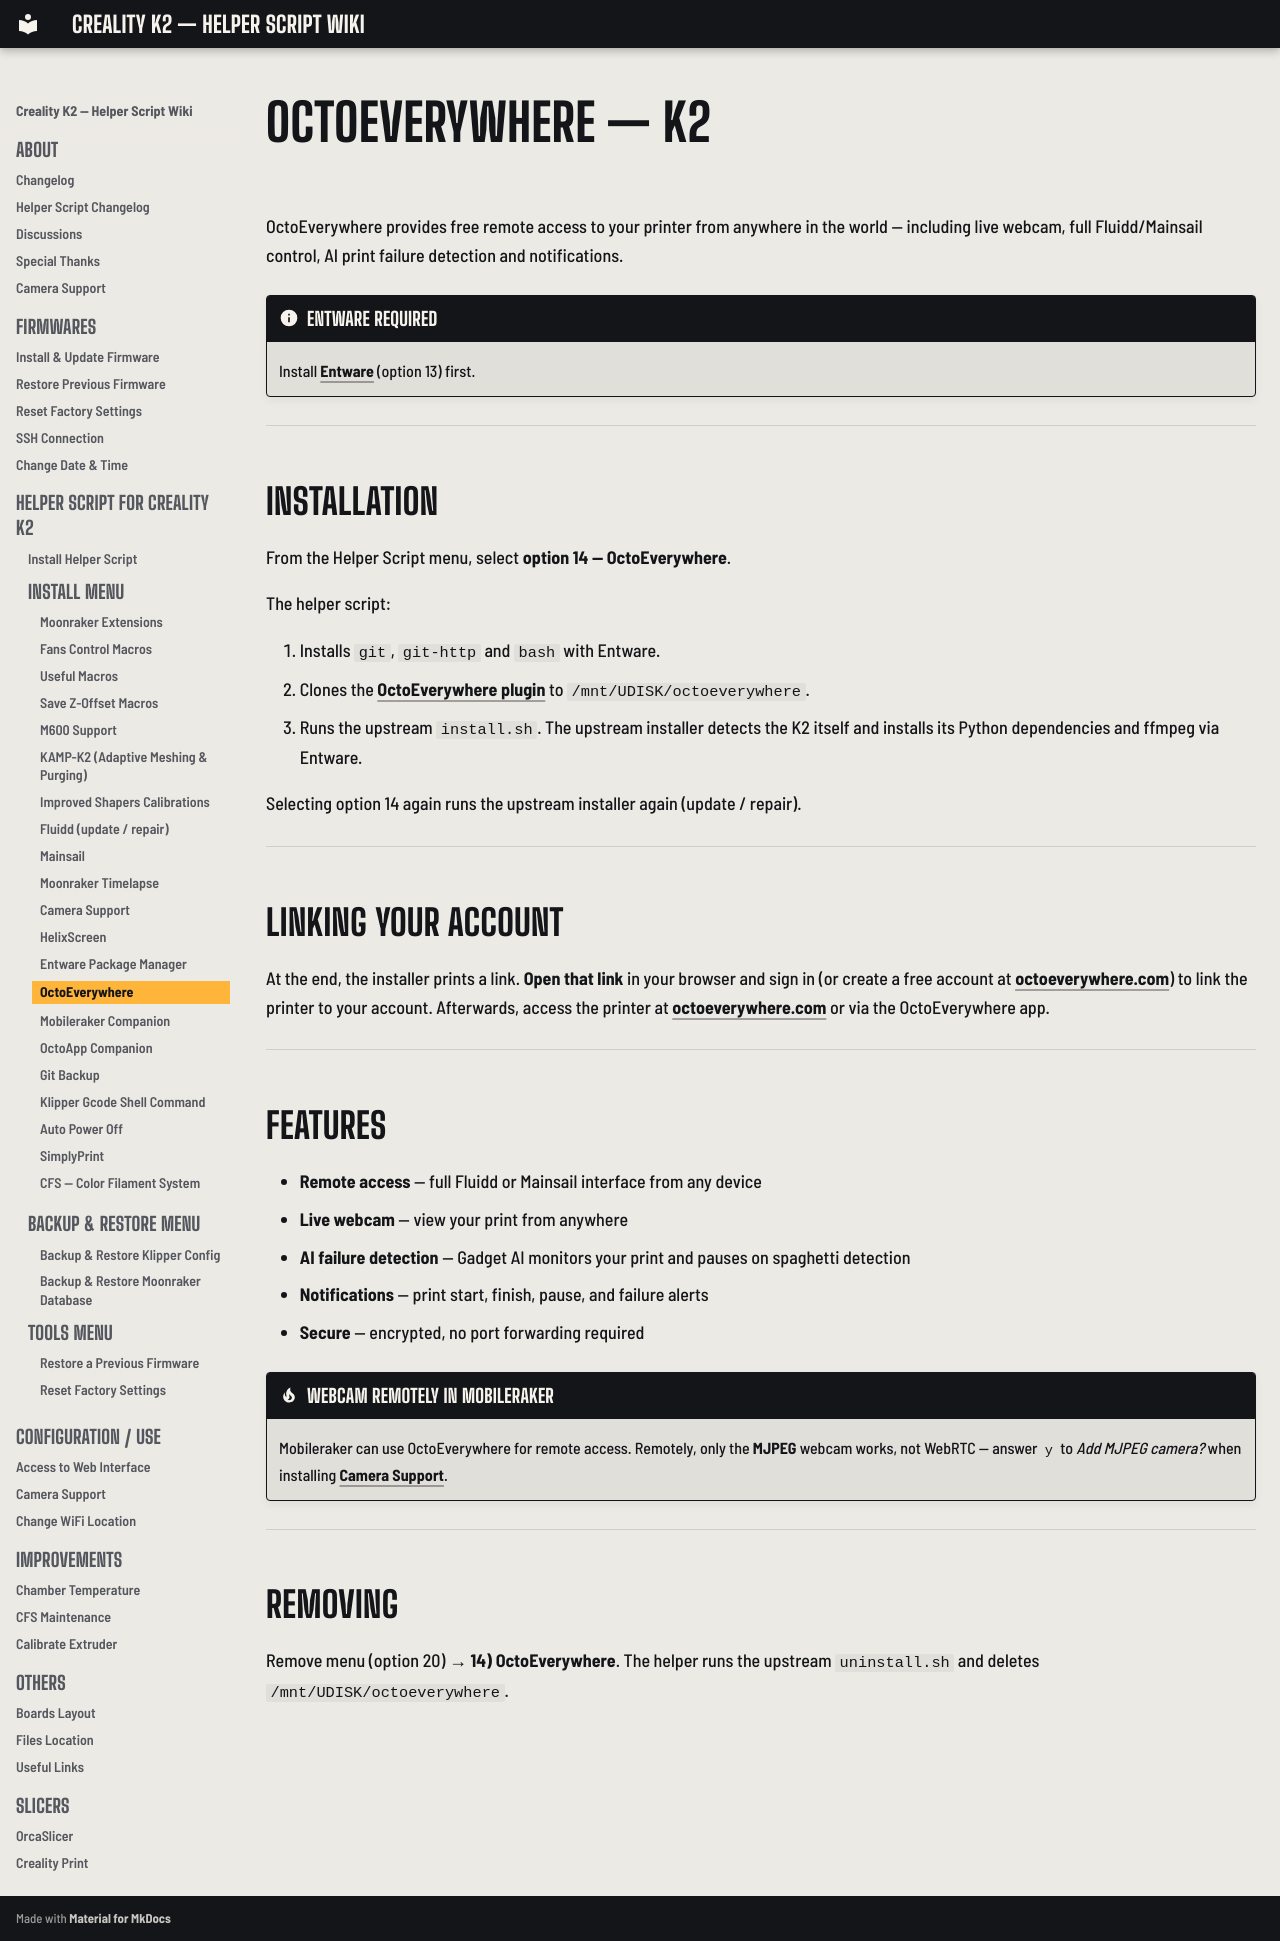

repository: bbraeu/Creality-Helper-Script-Wiki-K2 · page: helper-script/octoeverywhere/index.html · generator: mkdocs

# OctoEverywhere — K2

OctoEverywhere provides free remote access to your printer from anywhere in the world — including live webcam, full Fluidd/Mainsail control, AI print failure detection and notifications.

!!! note "Entware required"
    Install [Entware](entware-k2.md) (option 13) first.

---

## Installation

From the Helper Script menu, select **option 14 — OctoEverywhere**.

The helper script:

1. Installs `git`, `git-http` and `bash` with Entware.
2. Clones the [OctoEverywhere plugin](https://github.com/QuinnDamerell/OctoPrint-OctoEverywhere) to `/mnt/UDISK/octoeverywhere`.
3. Runs the upstream `install.sh`. The upstream installer detects the K2 itself and installs its Python dependencies and ffmpeg via Entware.

Selecting option 14 again runs the upstream installer again (update / repair).

---

## Linking Your Account

At the end, the installer prints a link. **Open that link** in your browser and sign in (or create a free account at [octoeverywhere.com](https://octoeverywhere.com)) to link the printer to your account. Afterwards, access the printer at [octoeverywhere.com](https://octoeverywhere.com) or via the OctoEverywhere app.

---

## Features

- **Remote access** — full Fluidd or Mainsail interface from any device
- **Live webcam** — view your print from anywhere
- **AI failure detection** — Gadget AI monitors your print and pauses on spaghetti detection
- **Notifications** — print start, finish, pause, and failure alerts
- **Secure** — encrypted, no port forwarding required

!!! tip "Webcam remotely in Mobileraker"
    Mobileraker can use OctoEverywhere for remote access. Remotely, only the **MJPEG** webcam works, not WebRTC — answer `y` to *Add MJPEG camera?* when installing [Camera Support](../configurations/configure-camera.md).

---

## Removing

Remove menu (option 20) → **14) OctoEverywhere**. The helper runs the upstream `uninstall.sh` and deletes `/mnt/UDISK/octoeverywhere`.
